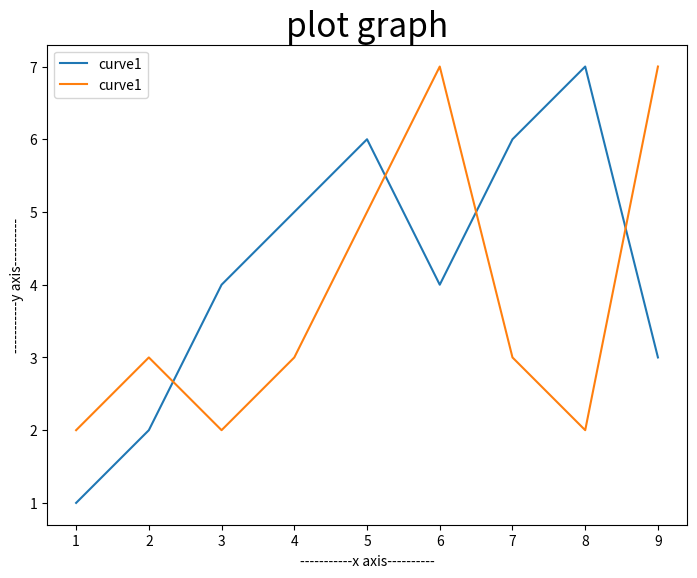

The script that saved this image:
#!/usr/bin/env python
# coding: utf-8

# # Top Two Large Continents
# **Africa)** Known for rich minerals
# 
# **Asia)** Known for best innovations
# 
# # Some Countries to visit
# **South Africa** Visit Cape Town and Mpumalanga for the best of the country both worlds
# 
# **Greece** Athens is better than santorini for things to do 
# 
# **Ghana** Best dishes in Africa
# 

# In[3]:


import matplotlib.pyplot as plt
import numpy as np
get_ipython().run_line_magic('matplotlib', 'inline')


# In[32]:


x=[1,2,3,4,5,6,7,8,9]
y=[1,2,4,5,6,4,6,7,3]
y2=[2,3,2,3,5,7,3,2,7]


# In[33]:


fig=plt.figure()
ax=fig.add_axes([0,0,1,1])
ax.set_title('plot graph',fontsize=24)

ax.set_xlabel('-----------x axis----------')
ax.set_ylabel('-----------y axis----------')


plt.plot(x,y,label='curve1')
plt.plot(x,y2,label='curve1')

ax.legend()


# In[31]:


99*2


# In[35]:


print("Hello World")


# In[ ]:




